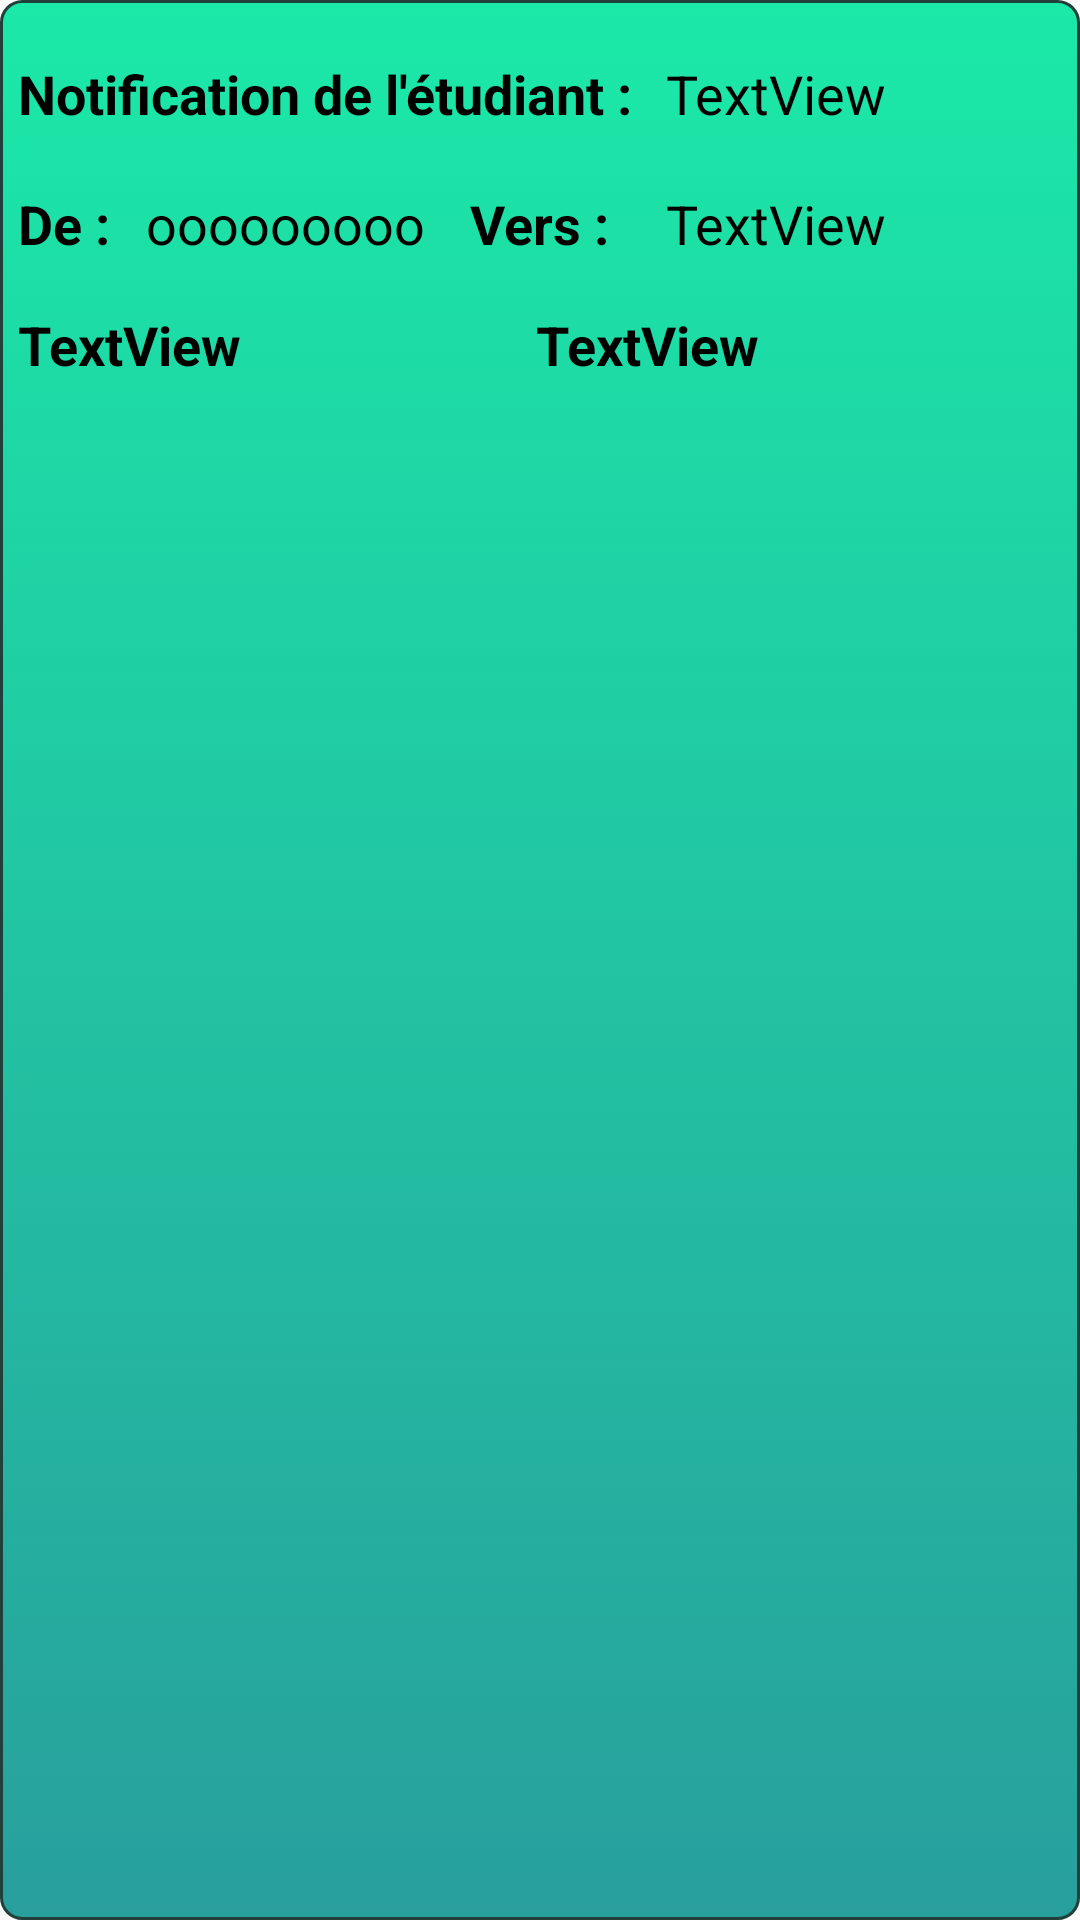

The Android layout XML behind this screen, and the referenced resources:
<!-- AndroidManifest.xml: application theme AppTheme -->
<!-- res/layout/wordlist_item2.xml -->
<?xml version="1.0" encoding="utf-8"?>
<RelativeLayout xmlns:android="http://schemas.android.com/apk/res/android"
    android:orientation="vertical"
    android:layout_width="match_parent"
    android:layout_height="wrap_content"
    android:padding="6dp"
    android:background="@drawable/recycler_item2"

    android:layout_margin="6dp"
    >

    <TextView
        android:id="@+id/tv"
        style="@style/word_title"
        android:text="De :"
        android:textStyle="bold"
        android:layout_width="wrap_content"
        android:layout_alignBaseline="@+id/tvdep"
        android:layout_alignBottom="@+id/tvdep"
        android:layout_alignParentLeft="true"
        android:layout_alignParentStart="true" />

    <TextView
        android:id="@+id/tvdep"
        style="@style/word_title"
        android:layout_width="wrap_content"
        android:text="ooooooooo"
        android:layout_marginTop="19dp"
        android:layout_marginLeft="12dp"
        android:layout_marginStart="12dp"
        android:layout_below="@+id/textView10"
        android:layout_toRightOf="@+id/tv"
        android:layout_toEndOf="@+id/tv" />

    <TextView
        android:id="@+id/tv1"
        style="@style/word_title"
        android:text="Vers :"
        android:layout_width="wrap_content"
        android:textStyle="bold"
        android:layout_alignBaseline="@+id/tvdep"
        android:layout_alignBottom="@+id/tvdep"
        android:layout_centerHorizontal="true" />

    <TextView
        android:id="@+id/tvdest"
        android:layout_width="wrap_content"
        android:layout_height="wrap_content"
        android:text="TextView"
        style="@style/word_title"
        android:layout_alignBaseline="@+id/tv1"
        android:layout_alignBottom="@+id/tv1"
        android:layout_alignLeft="@+id/tv_etu"
        android:layout_alignStart="@+id/tv_etu" />

    <TextView
        android:id="@+id/textView10"
        style="@style/word_title"
        android:layout_width="wrap_content"
        android:layout_height="wrap_content"
        android:layout_alignParentLeft="true"
        android:layout_alignParentStart="true"
        android:layout_alignParentTop="true"
        android:layout_marginTop="13dp"
        android:text="Notification de l'étudiant :"
        android:textStyle="bold" />

    <TextView
        android:id="@+id/tv_etu"
        style="@style/word_title"
        android:layout_width="wrap_content"
        android:layout_height="wrap_content"
        android:layout_alignBaseline="@+id/textView10"
        android:layout_alignBottom="@+id/textView10"
        android:layout_marginLeft="11dp"
        android:layout_marginStart="11dp"
        android:layout_toEndOf="@+id/textView10"
        android:layout_toRightOf="@+id/textView10"
        android:text="TextView" />

    <TextView
        android:id="@+id/tvdate"
        android:layout_width="wrap_content"
        android:layout_height="wrap_content"
        android:layout_marginTop="16dp"
        android:text="TextView"
        style="@style/word_title"
        android:textStyle="bold"
        android:layout_below="@+id/tv"
        android:layout_alignParentLeft="true"
        android:layout_alignParentStart="true" />

    <TextView
        android:id="@+id/tvtime"
        android:layout_width="wrap_content"
        android:layout_height="wrap_content"
        android:text="TextView"
        style="@style/word_title"
        android:textStyle="bold"
        android:layout_marginLeft="22dp"
        android:layout_marginStart="22dp"
        android:layout_alignBaseline="@+id/tvdate"
        android:layout_alignBottom="@+id/tvdate"
        android:layout_alignLeft="@+id/tv1"
        android:layout_alignStart="@+id/tv1" />


</RelativeLayout>
<!-- resources referenced by this layout -->
<resources>
  <!-- drawable recycler_item2 (drawable) -->
  <?xml version="1.0" encoding="utf-8"?>
  <selector xmlns:android="http://schemas.android.com/apk/res/android">
      <item>
          <shape>
              <gradient
                  android:startColor="#1be9a8"
                  android:endColor="#289f9d"
                  android:angle="270" />
              <stroke
                  android:width="1dp"
                  android:color="#213f3b" />
              <corners
                  android:radius="7dp" />
              <padding
                  android:left="10dp"
                  android:top="10dp"
                  android:right="10dp"
                  android:bottom="10dp" />
          </shape>
      </item>
  </selector>
  <style name="word_title">
          <item name="android:layout_height">wrap_content</item>
          <item name="android:layout_width">match_parent</item>
          <item name="android:textSize">18sp</item>
          <item name="android:textColor">@color/black</item>
      </style>
  <style name="AppTheme" parent="Theme.AppCompat.Light.NoActionBar">
          
          <item name="colorPrimary">@color/colorPrimary</item>
          <item name="colorPrimaryDark">@color/colorPrimaryDark</item>
          <item name="colorAccent">@color/colorAccent</item>
      </style>
  <color name="black">#000</color>
  <color name="colorPrimary">#3F51B5</color>
  <color name="colorPrimaryDark">#303F9F</color>
  <color name="colorAccent">#FF4081</color>
</resources>
